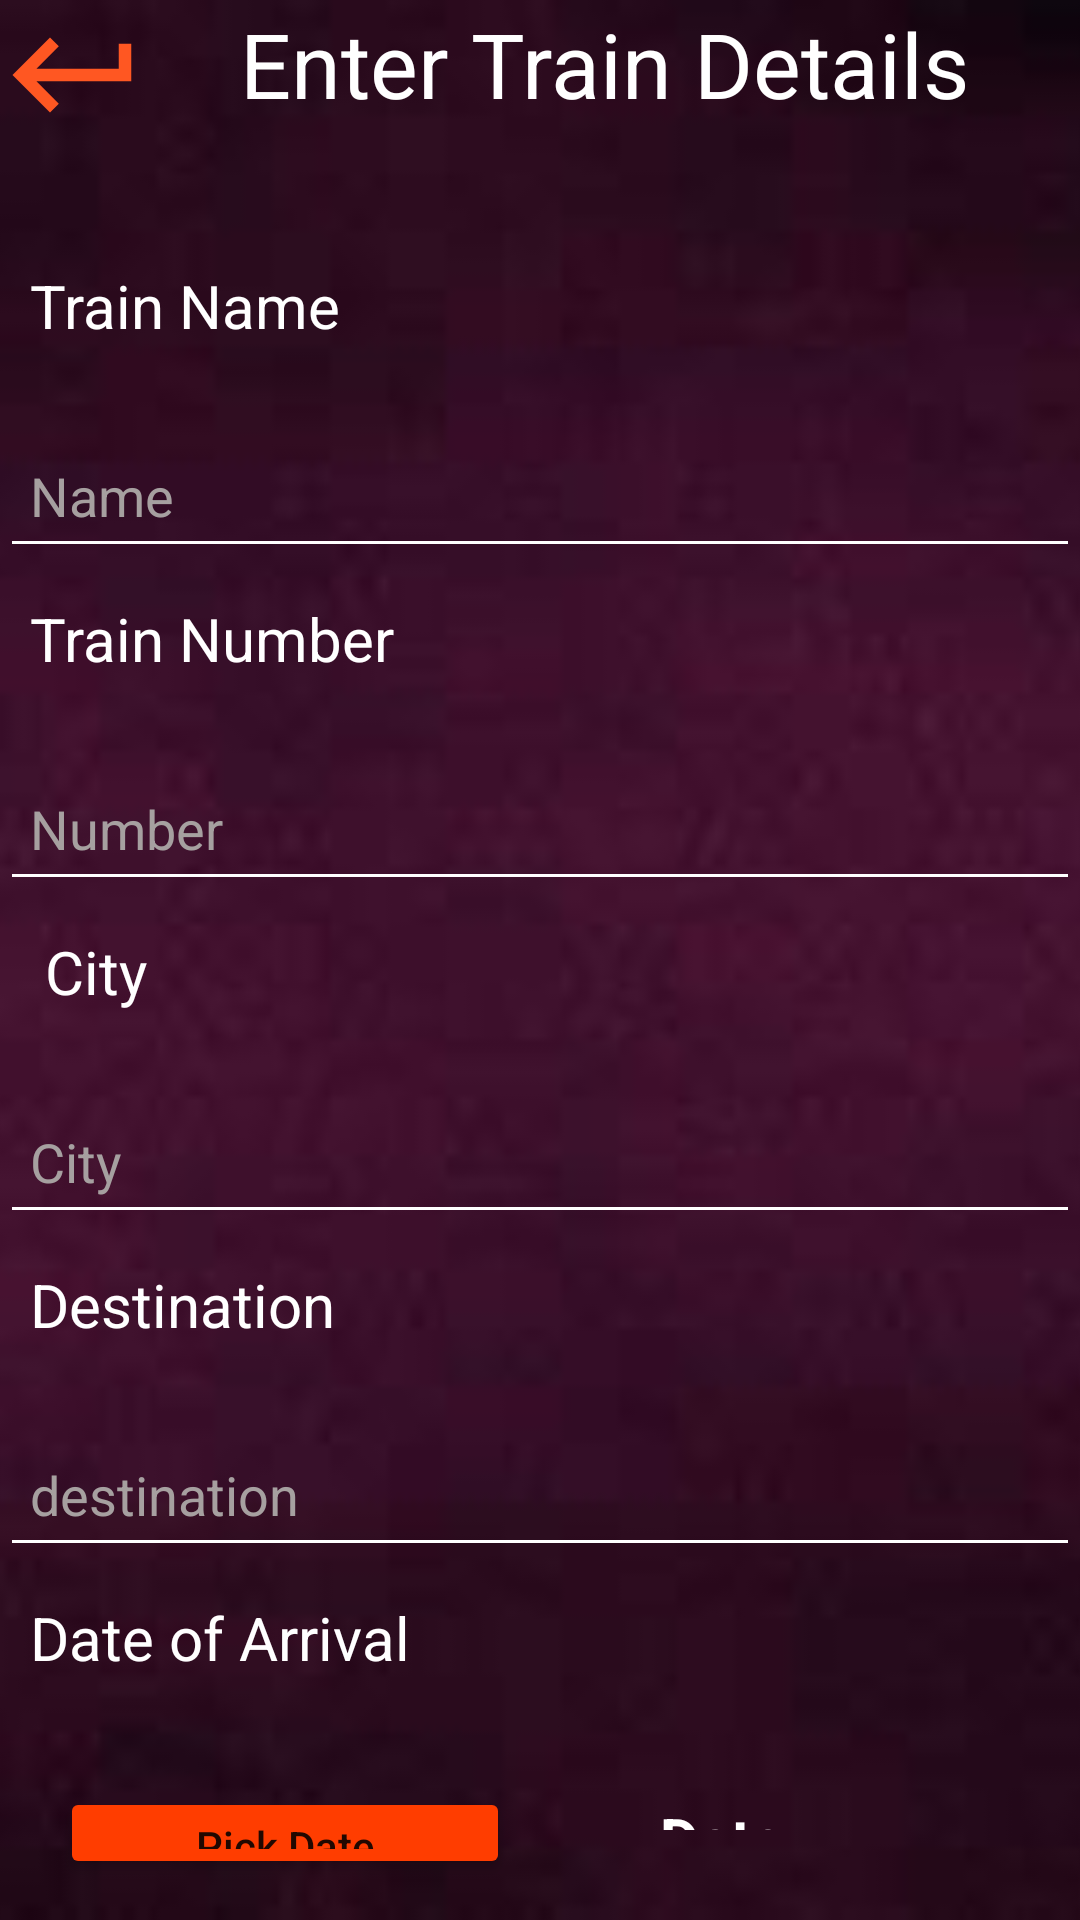

Android layout source for this screen:
<!-- AndroidManifest.xml: application theme Theme.Railway -->
<!-- res/layout/activity_train_schedule.xml -->
<?xml version="1.0" encoding="utf-8"?>
<RelativeLayout xmlns:android="http://schemas.android.com/apk/res/android"
    xmlns:tools="http://schemas.android.com/tools"
    android:layout_width="match_parent"
    android:layout_height="match_parent"

    android:orientation="vertical">

    <LinearLayout
        android:layout_width="match_parent"
        android:layout_height="match_parent"
        >

        <ImageView
            android:layout_width="match_parent"
            android:layout_height="match_parent"
            android:scaleType="centerCrop"
            android:src="@drawable/pu"


            />
    </LinearLayout>
    <LinearLayout
        android:layout_width="match_parent"
        android:layout_height="match_parent"
        android:orientation="vertical"
        >
        <LinearLayout
            android:layout_width="wrap_content"
            android:layout_height="wrap_content"
            android:orientation="horizontal"
            >
            <ImageView
                android:layout_width="50dp"
                android:layout_height="50dp"
               android:id="@+id/returnto"
                android:src="@drawable/ic_baseline_keyboard_return_24"


                />
        <TextView
            android:layout_width="wrap_content"
            android:layout_height="wrap_content"
            android:textColor="@color/white"
            android:layout_marginLeft="20dp"
            android:padding="10dp"
            android:textSize="30sp"
            android:textAlignment="center"
            android:layout_gravity="center"
            android:layout_marginBottom="18dp"
            android:text="Enter Train Details"
            />

    </LinearLayout>

        <TextView
            android:layout_width="wrap_content"
            android:layout_height="wrap_content"
            android:textColor="@color/white"
            android:padding="10dp"
            android:textSize="20sp"
            android:text="Train Name"
            />

        <EditText
            android:id="@+id/trainanmetext"

            android:layout_width="match_parent"
            android:layout_height="wrap_content"
            android:layout_marginTop="16dp"
            android:padding="10dp"
            android:textColorHint="#A6A0A0"
            android:theme="@style/myedittext"
            android:textColor="@color/white"


            android:minHeight="48dp"




            android:hint="Name"
            />
        <TextView
            android:layout_width="wrap_content"
            android:layout_height="wrap_content"
            android:textColor="@color/white"
            android:padding="10dp"
            android:textSize="20sp"
            android:text="Train Number"
            />
        <EditText

            android:layout_width="match_parent"
            android:layout_height="wrap_content"
            android:id="@+id/trainnumtext"
            android:layout_marginTop="16dp"
            android:textColorHint="#A6A0A0"
            android:padding="10dp"
            android:theme="@style/myedittext"
            android:textColor="@color/white"

            android:minHeight="48dp"


            android:hint="Number"
            />
        <TextView
            android:layout_width="wrap_content"

            android:layout_height="wrap_content"
            android:textColor="@color/white"
            android:padding="10dp"
            android:textSize="20sp"
            android:text=" City"
            />
        <EditText
            android:id="@+id/traincitytext"

            android:layout_width="match_parent"
            android:layout_height="wrap_content"
            android:layout_marginTop="16dp"
            android:textColorHint="#A6A0A0"
            android:theme="@style/myedittext"
            android:textColor="@color/white"

            android:inputType="textEmailAddress"
            android:minHeight="48dp"
            android:padding="10dp"
            android:hint="City"
            />
        <TextView
            android:layout_width="wrap_content"
            android:layout_height="wrap_content"
            android:textColor="@color/white"
            android:padding="10dp"
            android:textSize="20sp"
            android:text="Destination"
            />
        <EditText
            android:id="@+id/traindestinationtext"

            android:layout_width="match_parent"
            android:layout_height="wrap_content"
            android:layout_marginTop="16dp"
            android:textColorHint="#A6A0A0"
            android:theme="@style/myedittext"
            android:textColor="@color/white"
            android:padding="10dp"

            android:inputType="textEmailAddress"
            android:minHeight="48dp"

            android:hint="destination"
            />
        <TextView
            android:layout_width="wrap_content"
            android:layout_height="wrap_content"
            android:textColor="@color/white"
            android:padding="10dp"
            android:textSize="20sp"
            android:text="Date of Arrival"
            />
        <LinearLayout
            android:layout_width="wrap_content"
            android:layout_height="wrap_content"
            >


        <Button
            android:id="@+id/idBtnPickDate"
            android:layout_width="150dp"
            android:layout_height="wrap_content"
            android:layout_centerInParent="true"
            android:backgroundTint="@color/orange"
            android:layout_margin="20dp"
            android:text="Pick Date"
            android:textAllCaps="false" />
            <TextView
                android:id="@+id/idTVSelectedDate"
                android:layout_width="match_parent"
                android:layout_height="wrap_content"

                android:layout_above="@id/idBtnPickDate"
                android:layout_centerInParent="true"
                android:layout_margin="20dp"
                android:gravity="center"
                android:padding="10dp"
                android:text="Date"
                android:textAlignment="center"
                android:textColor="#FFFFFF"
                android:textSize="20sp"
                android:textStyle="bold" />
        </LinearLayout>
        <Button
            android:id="@+id/submitdatabtn"
            android:layout_width="150dp"
            android:layout_height="wrap_content"
            android:padding="12dp"


            android:backgroundTint="@color/orange"
            android:text="Submit"

            android:layout_gravity="center"





            tools:ignore="MissingConstraints"
            />
    </LinearLayout>
</RelativeLayout>
<!-- resources referenced by this layout -->
<resources>
  <color name="orange">#FF3D00</color>
  <color name="white">#FFFFFFFF</color>
  <!-- drawable ic_baseline_keyboard_return_24 (drawable) -->
  <vector android:autoMirrored="true" android:height="24dp"
      android:tint="#FF5722" android:viewportHeight="24"
      android:viewportWidth="24" android:width="24dp" xmlns:android="http://schemas.android.com/apk/res/android">
      <path android:fillColor="@android:color/white" android:pathData="M19,7v4H5.83l3.58,-3.59L8,6l-6,6 6,6 1.41,-1.41L5.83,13H21V7z"/>
  </vector>
  <!-- drawable pu: jpg bitmap (drawable-v24, 5230 bytes) -->
  <style name="myedittext">
          <item name="android:colorControlNormal">#FFFFFF</item>
          <item name="android:colorControlActivated">#00FFC4</item>
          <item name="android:colorControlHighlight">#ffffff</item>
          <item name="android:colorAccent">#ffffff</item>
          <item name="android:textColorHint">#ffffff</item>
      </style>
  <style name="Theme.Railway" parent="Theme.MaterialComponents.DayNight.DarkActionBar">
          
          <item name="colorPrimary">@color/purple_500</item>
          <item name="colorPrimaryVariant">@color/purple_700</item>
          <item name="colorOnPrimary">@color/white</item>
          
          <item name="colorSecondary">@color/teal_200</item>
          <item name="colorSecondaryVariant">@color/teal_700</item>
          <item name="colorOnSecondary">@color/black</item>
          
          <item name="android:statusBarColor">?attr/colorPrimaryVariant</item>
          
      </style>
  <color name="purple_500">#FFFFFF</color>
  <color name="purple_700">#FF3700B3</color>
  <color name="teal_200">#FF03DAC5</color>
  <color name="teal_700">#FF018786</color>
  <color name="black">#FF000000</color>
</resources>
